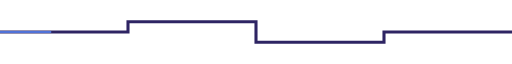
t = 0.00 s
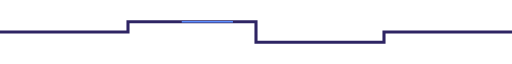
t = 0.75 s
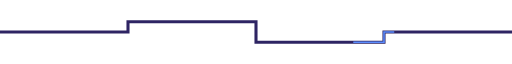
t = 1.50 s
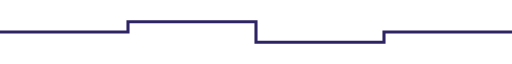
t = 2.25 s

The animated SVG that drew these frames (rendered in a browser with its animation timeline set to each time). Animation: 1 SMIL element (animate=1); one cycle of 3.00 s, repeats indefinitely.

<svg xmlns="http://www.w3.org/2000/svg" viewBox="0 0 1000 100" width="100%" height="100" role="img">
  <title>Divider Circuit Pulse Bar</title>
  <desc>An animated README SVG asset illustrating Divider Circuit Pulse Bar.</desc>
  <path d="M0 50 H250 V30 H500 V70 H750 V50 H1000"
        stroke="#2e2463" stroke-width="6" fill="none"/>

  <path d="M0 50 H250 V30 H500 V70 H750 V50 H1000"
        stroke="#5b8dff" stroke-width="3"
        stroke-dasharray="100 1400" fill="none">
    <animate attributeName="stroke-dashoffset" values="1500;0" dur="3s" repeatCount="indefinite"/>
  </path>
</svg>
